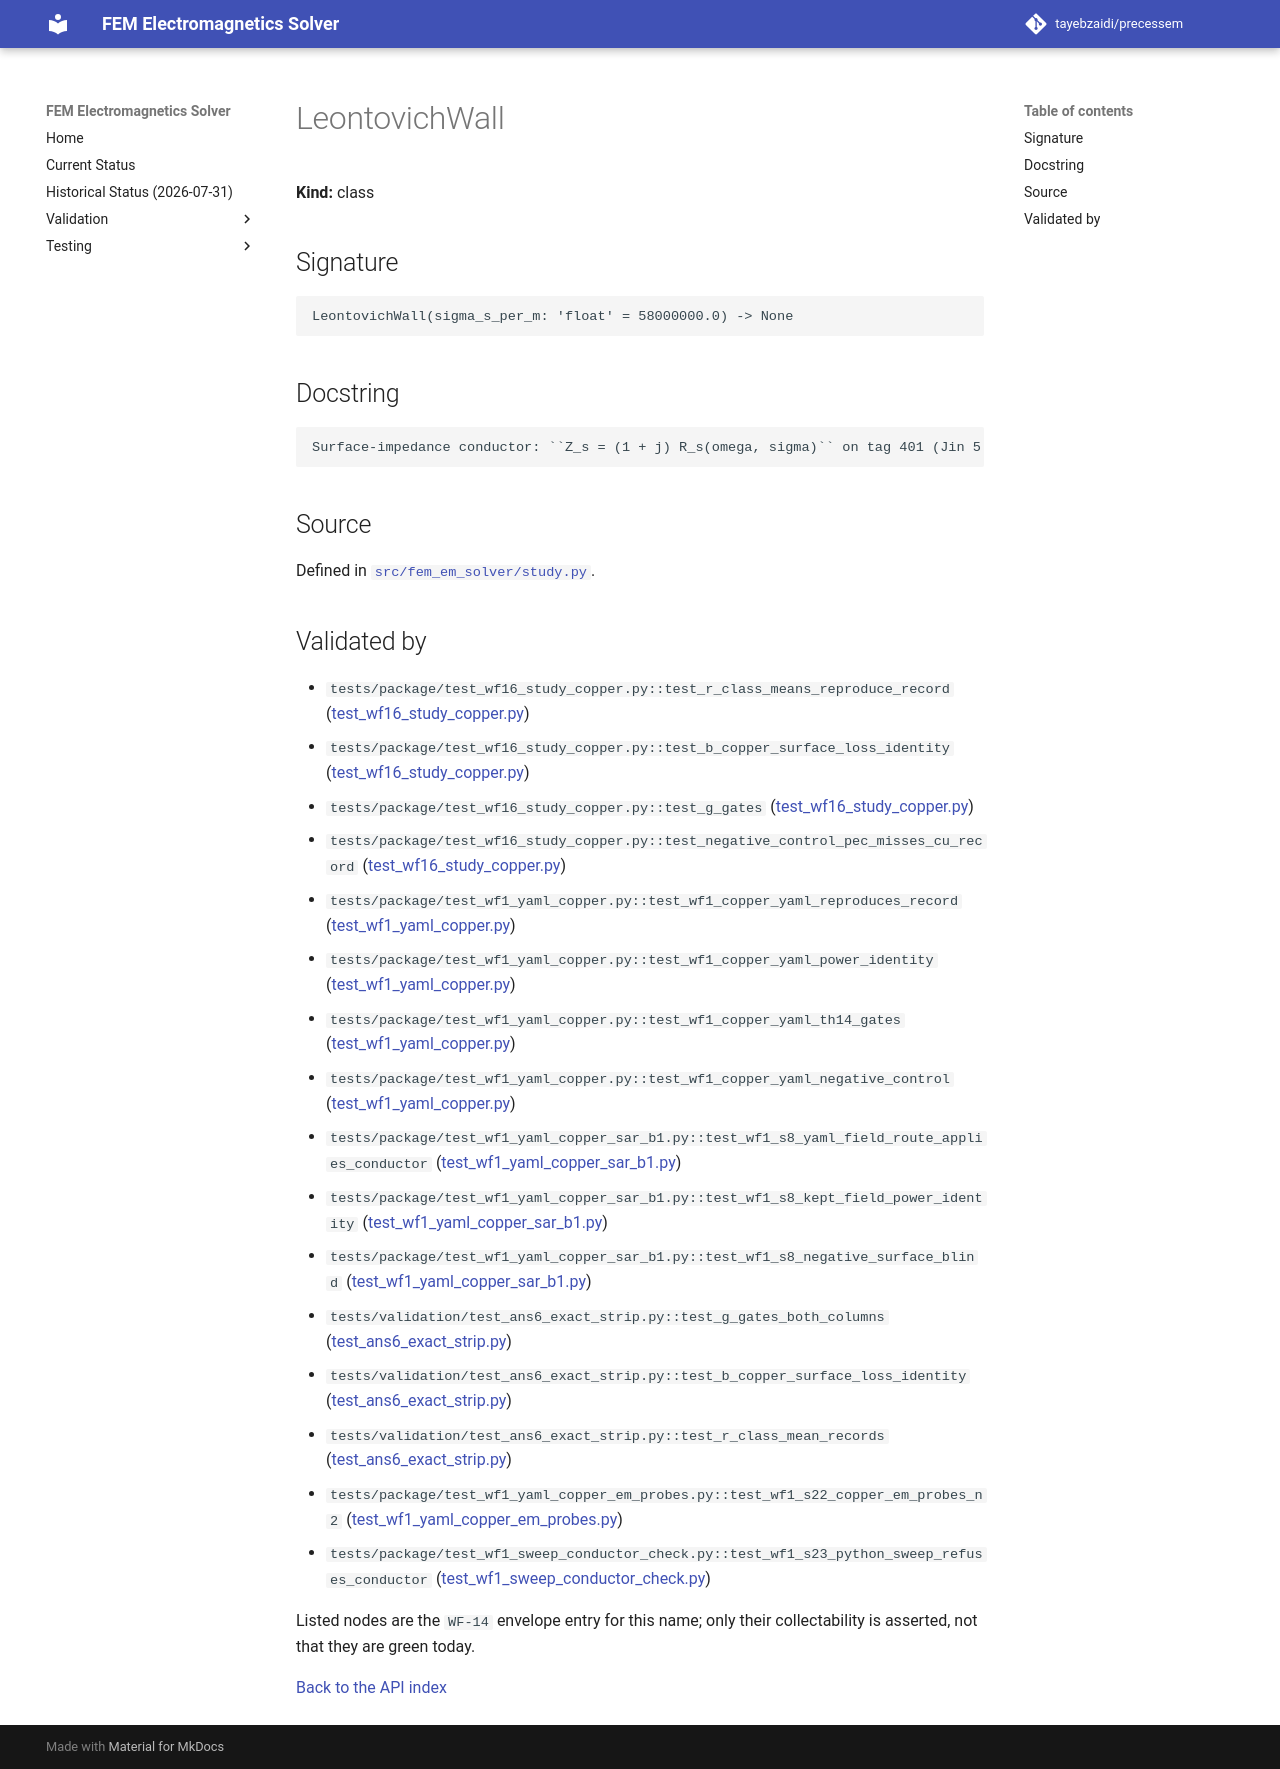

repository: tayebzaidi/precessem · page: guide/api/LeontovichWall/index.html · generator: mkdocs

<!-- GENERATED by scripts/docs/generate_api_reference.py from fem_em_solver.__all__ and tests/package/validation_envelope.toml. Do not edit; regenerate. -->

# LeontovichWall

**Kind:** class

## Signature

```python
LeontovichWall(sigma_s_per_m: 'float' = 58000000.0) -> None
```

## Docstring

```text
Surface-impedance conductor: ``Z_s = (1 + j) R_s(omega, sigma)`` on tag 401 (Jin 5.8.3).
```

## Source

Defined in [`src/fem_em_solver/study.py`](../../../src/fem_em_solver/study.py).

## Validated by

<!-- envelope:begin -->
- `tests/package/test_wf16_study_copper.py::test_r_class_means_reproduce_record` ([test_wf16_study_copper.py](../../../tests/package/test_wf16_study_copper.py))
- `tests/package/test_wf16_study_copper.py::test_b_copper_surface_loss_identity` ([test_wf16_study_copper.py](../../../tests/package/test_wf16_study_copper.py))
- `tests/package/test_wf16_study_copper.py::test_g_gates` ([test_wf16_study_copper.py](../../../tests/package/test_wf16_study_copper.py))
- `tests/package/test_wf16_study_copper.py::test_negative_control_pec_misses_cu_record` ([test_wf16_study_copper.py](../../../tests/package/test_wf16_study_copper.py))
- `tests/package/test_wf1_yaml_copper.py::test_wf1_copper_yaml_reproduces_record` ([test_wf1_yaml_copper.py](../../../tests/package/test_wf1_yaml_copper.py))
- `tests/package/test_wf1_yaml_copper.py::test_wf1_copper_yaml_power_identity` ([test_wf1_yaml_copper.py](../../../tests/package/test_wf1_yaml_copper.py))
- `tests/package/test_wf1_yaml_copper.py::test_wf1_copper_yaml_th14_gates` ([test_wf1_yaml_copper.py](../../../tests/package/test_wf1_yaml_copper.py))
- `tests/package/test_wf1_yaml_copper.py::test_wf1_copper_yaml_negative_control` ([test_wf1_yaml_copper.py](../../../tests/package/test_wf1_yaml_copper.py))
- `tests/package/test_wf1_yaml_copper_sar_b1.py::test_wf1_s8_yaml_field_route_applies_conductor` ([test_wf1_yaml_copper_sar_b1.py](../../../tests/package/test_wf1_yaml_copper_sar_b1.py))
- `tests/package/test_wf1_yaml_copper_sar_b1.py::test_wf1_s8_kept_field_power_identity` ([test_wf1_yaml_copper_sar_b1.py](../../../tests/package/test_wf1_yaml_copper_sar_b1.py))
- `tests/package/test_wf1_yaml_copper_sar_b1.py::test_wf1_s8_negative_surface_blind` ([test_wf1_yaml_copper_sar_b1.py](../../../tests/package/test_wf1_yaml_copper_sar_b1.py))
- `tests/validation/test_ans6_exact_strip.py::test_g_gates_both_columns` ([test_ans6_exact_strip.py](../../../tests/validation/test_ans6_exact_strip.py))
- `tests/validation/test_ans6_exact_strip.py::test_b_copper_surface_loss_identity` ([test_ans6_exact_strip.py](../../../tests/validation/test_ans6_exact_strip.py))
- `tests/validation/test_ans6_exact_strip.py::test_r_class_mean_records` ([test_ans6_exact_strip.py](../../../tests/validation/test_ans6_exact_strip.py))
- `tests/package/test_wf1_yaml_copper_em_probes.py::test_wf1_s22_copper_em_probes_n2` ([test_wf1_yaml_copper_em_probes.py](../../../tests/package/test_wf1_yaml_copper_em_probes.py))
- `tests/package/test_wf1_sweep_conductor_check.py::test_wf1_s23_python_sweep_refuses_conductor` ([test_wf1_sweep_conductor_check.py](../../../tests/package/test_wf1_sweep_conductor_check.py))
<!-- envelope:end -->

Listed nodes are the `WF-14` envelope entry for this name; only their collectability is asserted, not that they are green today.

[Back to the API index](index.md)
